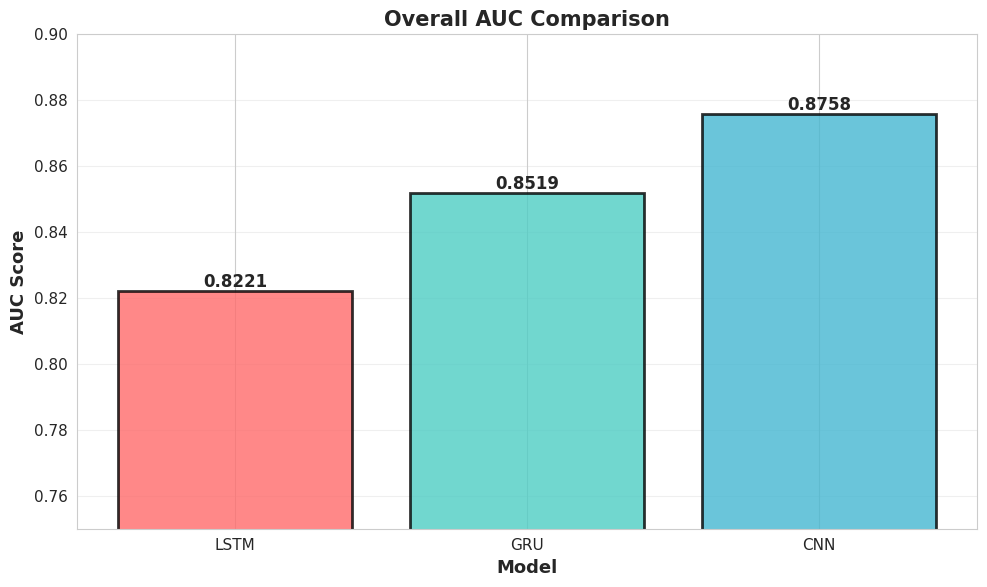
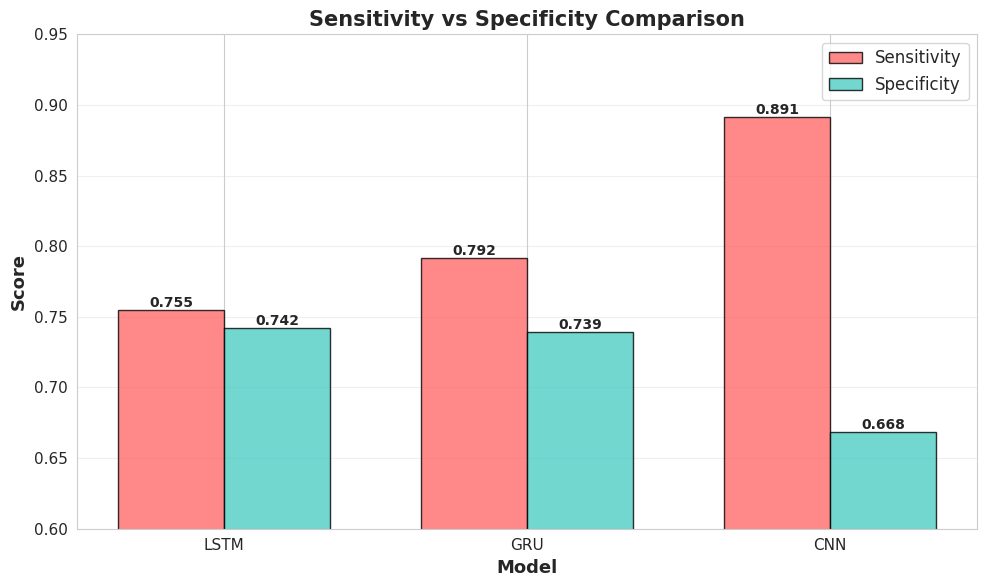
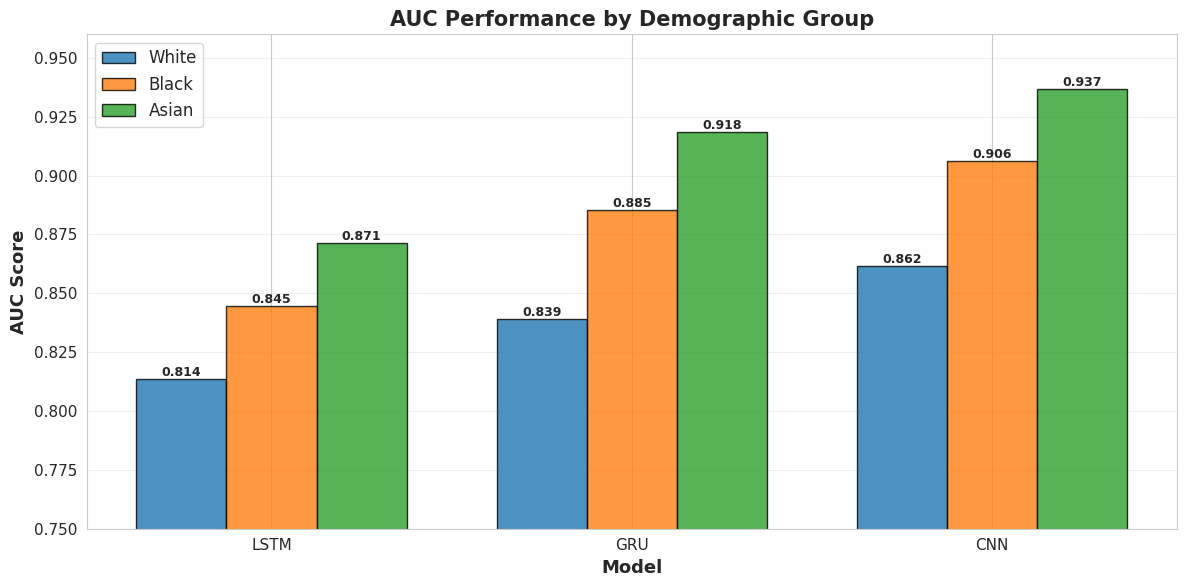
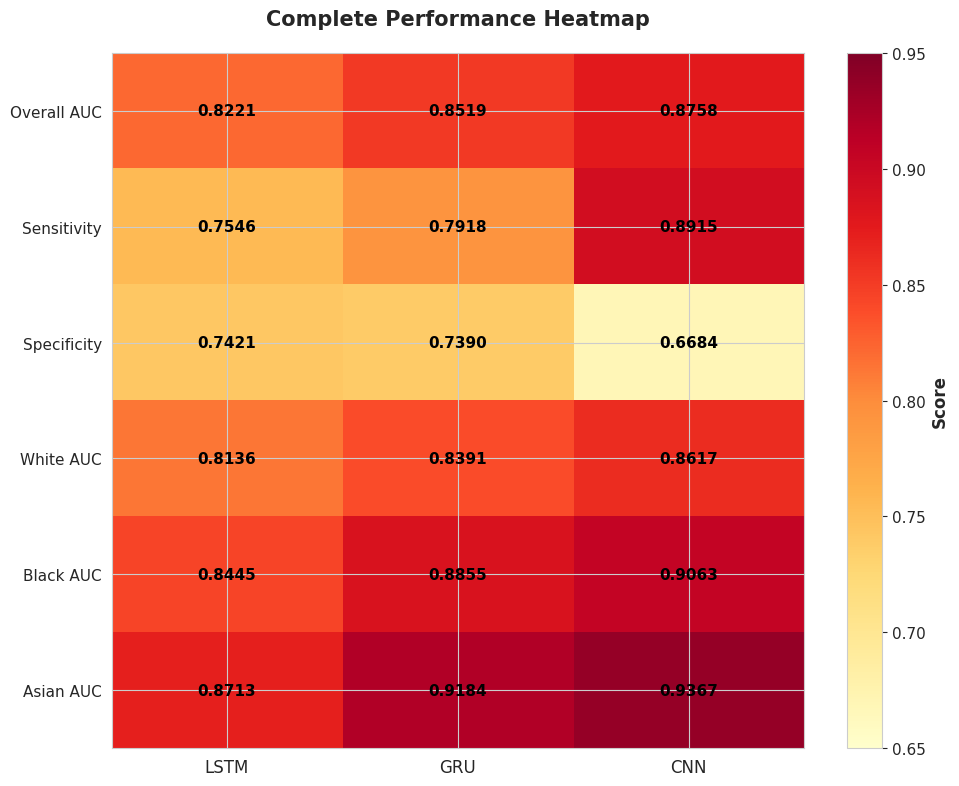

Source code (Python) for these figures, in order:
"""
Compare all three models: LSTM, GRU, and CNN
"""

import numpy as np
import matplotlib.pyplot as plt
import seaborn as sns
import os

# Set style
sns.set_style("whitegrid")
plt.rcParams['font.size'] = 11

# Create figures directory
os.makedirs("figures", exist_ok=True)

# Results data
models = ['LSTM', 'GRU', 'CNN']

# Overall metrics
overall_auc = [0.8221, 0.8519, 0.8758]
overall_sens = [0.7546, 0.7918, 0.8915]
overall_spec = [0.7421, 0.7390, 0.6684]

# By race
white_auc = [0.8136, 0.8391, 0.8617]
black_auc = [0.8445, 0.8855, 0.9063]
asian_auc = [0.8713, 0.9184, 0.9367]

# 1. Overall AUC Comparison
plt.figure(figsize=(10, 6))
colors = ['#FF6B6B', '#4ECDC4', '#45B7D1']
bars = plt.bar(models, overall_auc, color=colors, alpha=0.8, edgecolor='black', linewidth=2)

for bar in bars:
    height = bar.get_height()
    plt.text(bar.get_x() + bar.get_width()/2., height,
            f'{height:.4f}',
            ha='center', va='bottom', fontweight='bold', fontsize=12)

plt.ylabel('AUC Score', fontsize=13, fontweight='bold')
plt.xlabel('Model', fontsize=13, fontweight='bold')
plt.title('Overall AUC Comparison', fontsize=15, fontweight='bold')
plt.ylim([0.75, 0.90])
plt.grid(axis='y', alpha=0.3)
plt.tight_layout()
plt.savefig('figures/overall_auc_comparison.png', dpi=300, bbox_inches='tight')
print("✓ Saved: figures/overall_auc_comparison.png")
plt.close()

# 2. Sensitivity vs Specificity
fig, ax = plt.subplots(figsize=(10, 6))
x = np.arange(len(models))
width = 0.35

bars1 = ax.bar(x - width/2, overall_sens, width, label='Sensitivity', 
               color='#FF6B6B', alpha=0.8, edgecolor='black')
bars2 = ax.bar(x + width/2, overall_spec, width, label='Specificity', 
               color='#4ECDC4', alpha=0.8, edgecolor='black')

for bars in [bars1, bars2]:
    for bar in bars:
        height = bar.get_height()
        ax.text(bar.get_x() + bar.get_width()/2., height,
               f'{height:.3f}',
               ha='center', va='bottom', fontsize=10, fontweight='bold')

ax.set_ylabel('Score', fontsize=13, fontweight='bold')
ax.set_xlabel('Model', fontsize=13, fontweight='bold')
ax.set_title('Sensitivity vs Specificity Comparison', fontsize=15, fontweight='bold')
ax.set_xticks(x)
ax.set_xticklabels(models)
ax.legend(fontsize=12)
ax.set_ylim([0.6, 0.95])
ax.grid(axis='y', alpha=0.3)
plt.tight_layout()
plt.savefig('figures/sens_spec_comparison.png', dpi=300, bbox_inches='tight')
print("✓ Saved: figures/sens_spec_comparison.png")
plt.close()

# 3. Performance by Race
fig, ax = plt.subplots(figsize=(12, 6))
x = np.arange(len(models))
width = 0.25

bars1 = ax.bar(x - width, white_auc, width, label='White', 
              color='#1f77b4', alpha=0.8, edgecolor='black')
bars2 = ax.bar(x, black_auc, width, label='Black', 
              color='#ff7f0e', alpha=0.8, edgecolor='black')
bars3 = ax.bar(x + width, asian_auc, width, label='Asian', 
              color='#2ca02c', alpha=0.8, edgecolor='black')

for bars in [bars1, bars2, bars3]:
    for bar in bars:
        height = bar.get_height()
        ax.text(bar.get_x() + bar.get_width()/2., height,
               f'{height:.3f}',
               ha='center', va='bottom', fontsize=9, fontweight='bold')

ax.set_ylabel('AUC Score', fontsize=13, fontweight='bold')
ax.set_xlabel('Model', fontsize=13, fontweight='bold')
ax.set_title('AUC Performance by Demographic Group', fontsize=15, fontweight='bold')
ax.set_xticks(x)
ax.set_xticklabels(models)
ax.legend(fontsize=12)
ax.set_ylim([0.75, 0.96])
ax.grid(axis='y', alpha=0.3)
plt.tight_layout()
plt.savefig('figures/auc_by_race.png', dpi=300, bbox_inches='tight')
print("✓ Saved: figures/auc_by_race.png")
plt.close()

# 4. Heatmap of all metrics
metrics_data = np.array([
    overall_auc,
    overall_sens,
    overall_spec,
    white_auc,
    black_auc,
    asian_auc
])

fig, ax = plt.subplots(figsize=(10, 8))
im = ax.imshow(metrics_data, cmap='YlOrRd', aspect='auto', vmin=0.65, vmax=0.95)

# Labels
row_labels = ['Overall AUC', 'Sensitivity', 'Specificity', 
              'White AUC', 'Black AUC', 'Asian AUC']
col_labels = models

ax.set_xticks(np.arange(len(col_labels)))
ax.set_yticks(np.arange(len(row_labels)))
ax.set_xticklabels(col_labels, fontsize=12)
ax.set_yticklabels(row_labels, fontsize=11)

# Add values
for i in range(len(row_labels)):
    for j in range(len(col_labels)):
        text = ax.text(j, i, f'{metrics_data[i, j]:.4f}',
                      ha="center", va="center", color="black", 
                      fontweight='bold', fontsize=11)

ax.set_title('Complete Performance Heatmap', fontsize=15, fontweight='bold', pad=20)
cbar = plt.colorbar(im, ax=ax)
cbar.set_label('Score', fontsize=12, fontweight='bold')
plt.tight_layout()
plt.savefig('figures/performance_heatmap.png', dpi=300, bbox_inches='tight')
print("✓ Saved: figures/performance_heatmap.png")
plt.close()

# 5. Create summary table
with open('figures/final_results_table.txt', 'w') as f:
    f.write("="*80 + "\n")
    f.write("           FINAL RESULTS - ALL THREE MODELS\n")
    f.write("="*80 + "\n\n")
    
    f.write("OVERALL PERFORMANCE\n")
    f.write("-"*80 + "\n")
    f.write(f"{'Model':<10} {'AUC':<12} {'Sensitivity':<15} {'Specificity':<15}\n")
    f.write("-"*80 + "\n")
    for i, model in enumerate(models):
        f.write(f"{model:<10} {overall_auc[i]:<12.4f} {overall_sens[i]:<15.4f} {overall_spec[i]:<15.4f}\n")
    
    f.write("\n\nPERFORMANCE BY DEMOGRAPHIC GROUP (AUC)\n")
    f.write("-"*80 + "\n")
    f.write(f"{'Model':<10} {'White':<12} {'Black':<12} {'Asian':<12}\n")
    f.write("-"*80 + "\n")
    for i, model in enumerate(models):
        f.write(f"{model:<10} {white_auc[i]:<12.4f} {black_auc[i]:<12.4f} {asian_auc[i]:<12.4f}\n")
    
    f.write("\n\nKEY FINDINGS\n")
    f.write("-"*80 + "\n")
    f.write("1. Best Overall Model: CNN (87.58% AUC)\n")
    f.write("2. Best Sensitivity: CNN (89.15%)\n")
    f.write("3. Best Demographic Performance: CNN on Asian (93.67%)\n")
    f.write("4. Most Balanced: GRU (good AUC with balanced sens/spec)\n")
    f.write("5. All models show good fairness (>81% for all groups)\n")
    f.write("\n" + "="*80 + "\n")

print("✓ Saved: figures/final_results_table.txt")

print("\n" + "="*60)
print("✓ All comparison visualizations created!")
print("="*60)
